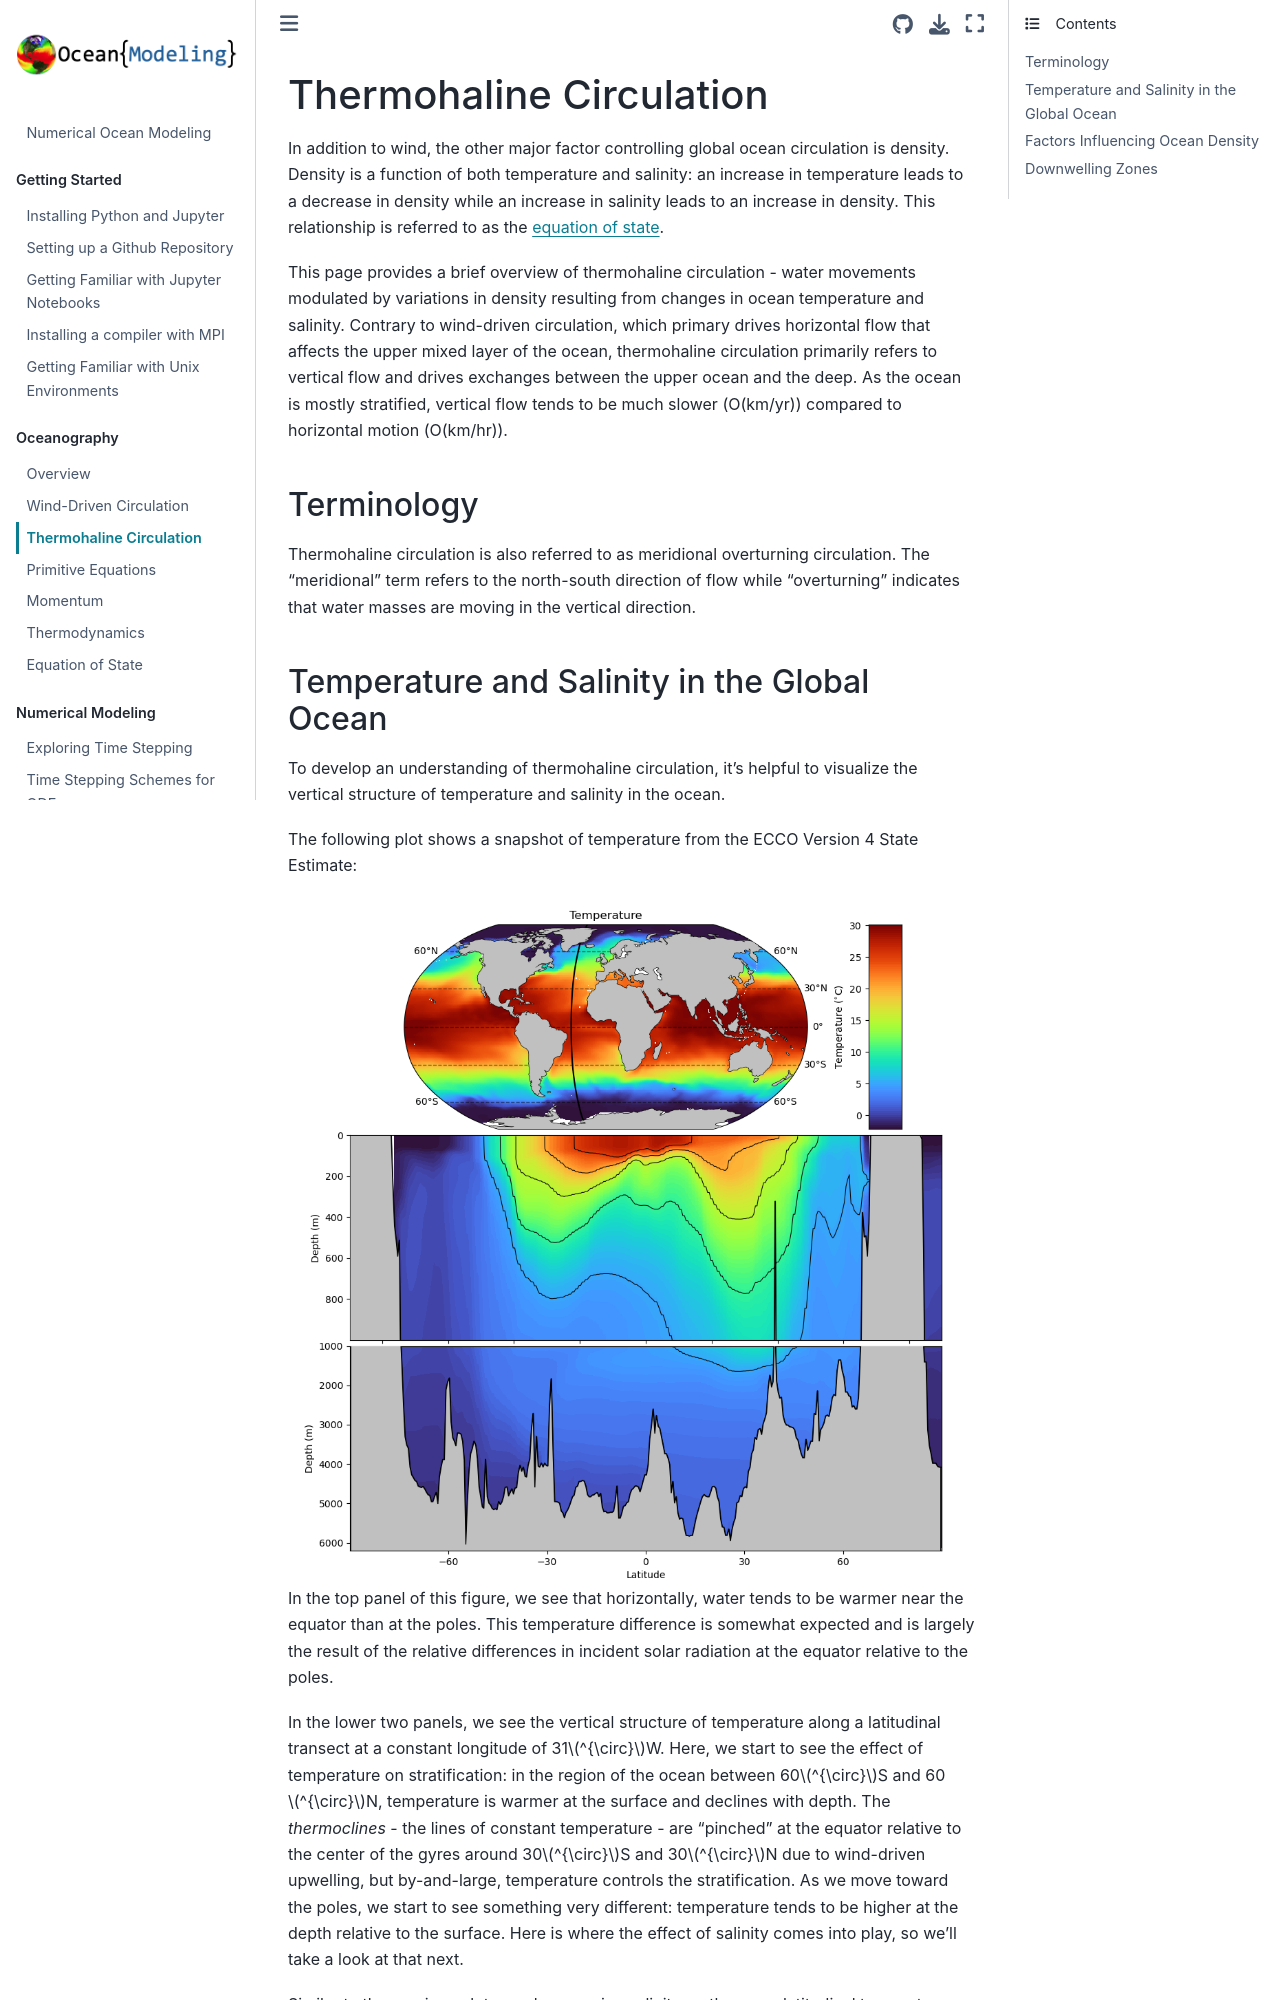

repository: ProfMikeWood/ocean_modeling_book · page: oceanography/thermohaline_circulation.html · generator: jekyll

# Thermohaline Circulation

In addition to wind, the other major factor controlling global ocean circulation is density. Density is a function of both temperature and salinity: an increase in temperature leads to a decrease in density while an increase in salinity leads to an increase in density. This relationship is referred to as the [equation of state](https://profmikewood.github.io/ocean_modeling_book/oceanography/equation_of_state.html).

This page provides a brief overview of thermohaline circulation - water movements modulated by variations in density resulting from changes in ocean temperature and salinity. Contrary to wind-driven circulation, which primary drives horizontal flow that affects the upper mixed layer of the ocean, thermohaline circulation primarily refers to vertical flow and drives exchanges between the upper ocean and the deep. As the ocean is mostly stratified, vertical flow tends to be much slower (O(km/yr)) compared to horizontal motion (O(km/hr)).

## Terminology
Thermohaline circulation is also referred to as meridional overturning circulation. The "meridional" term refers to the north-south direction of flow while "overturning" indicates that water masses are moving in the vertical direction.
